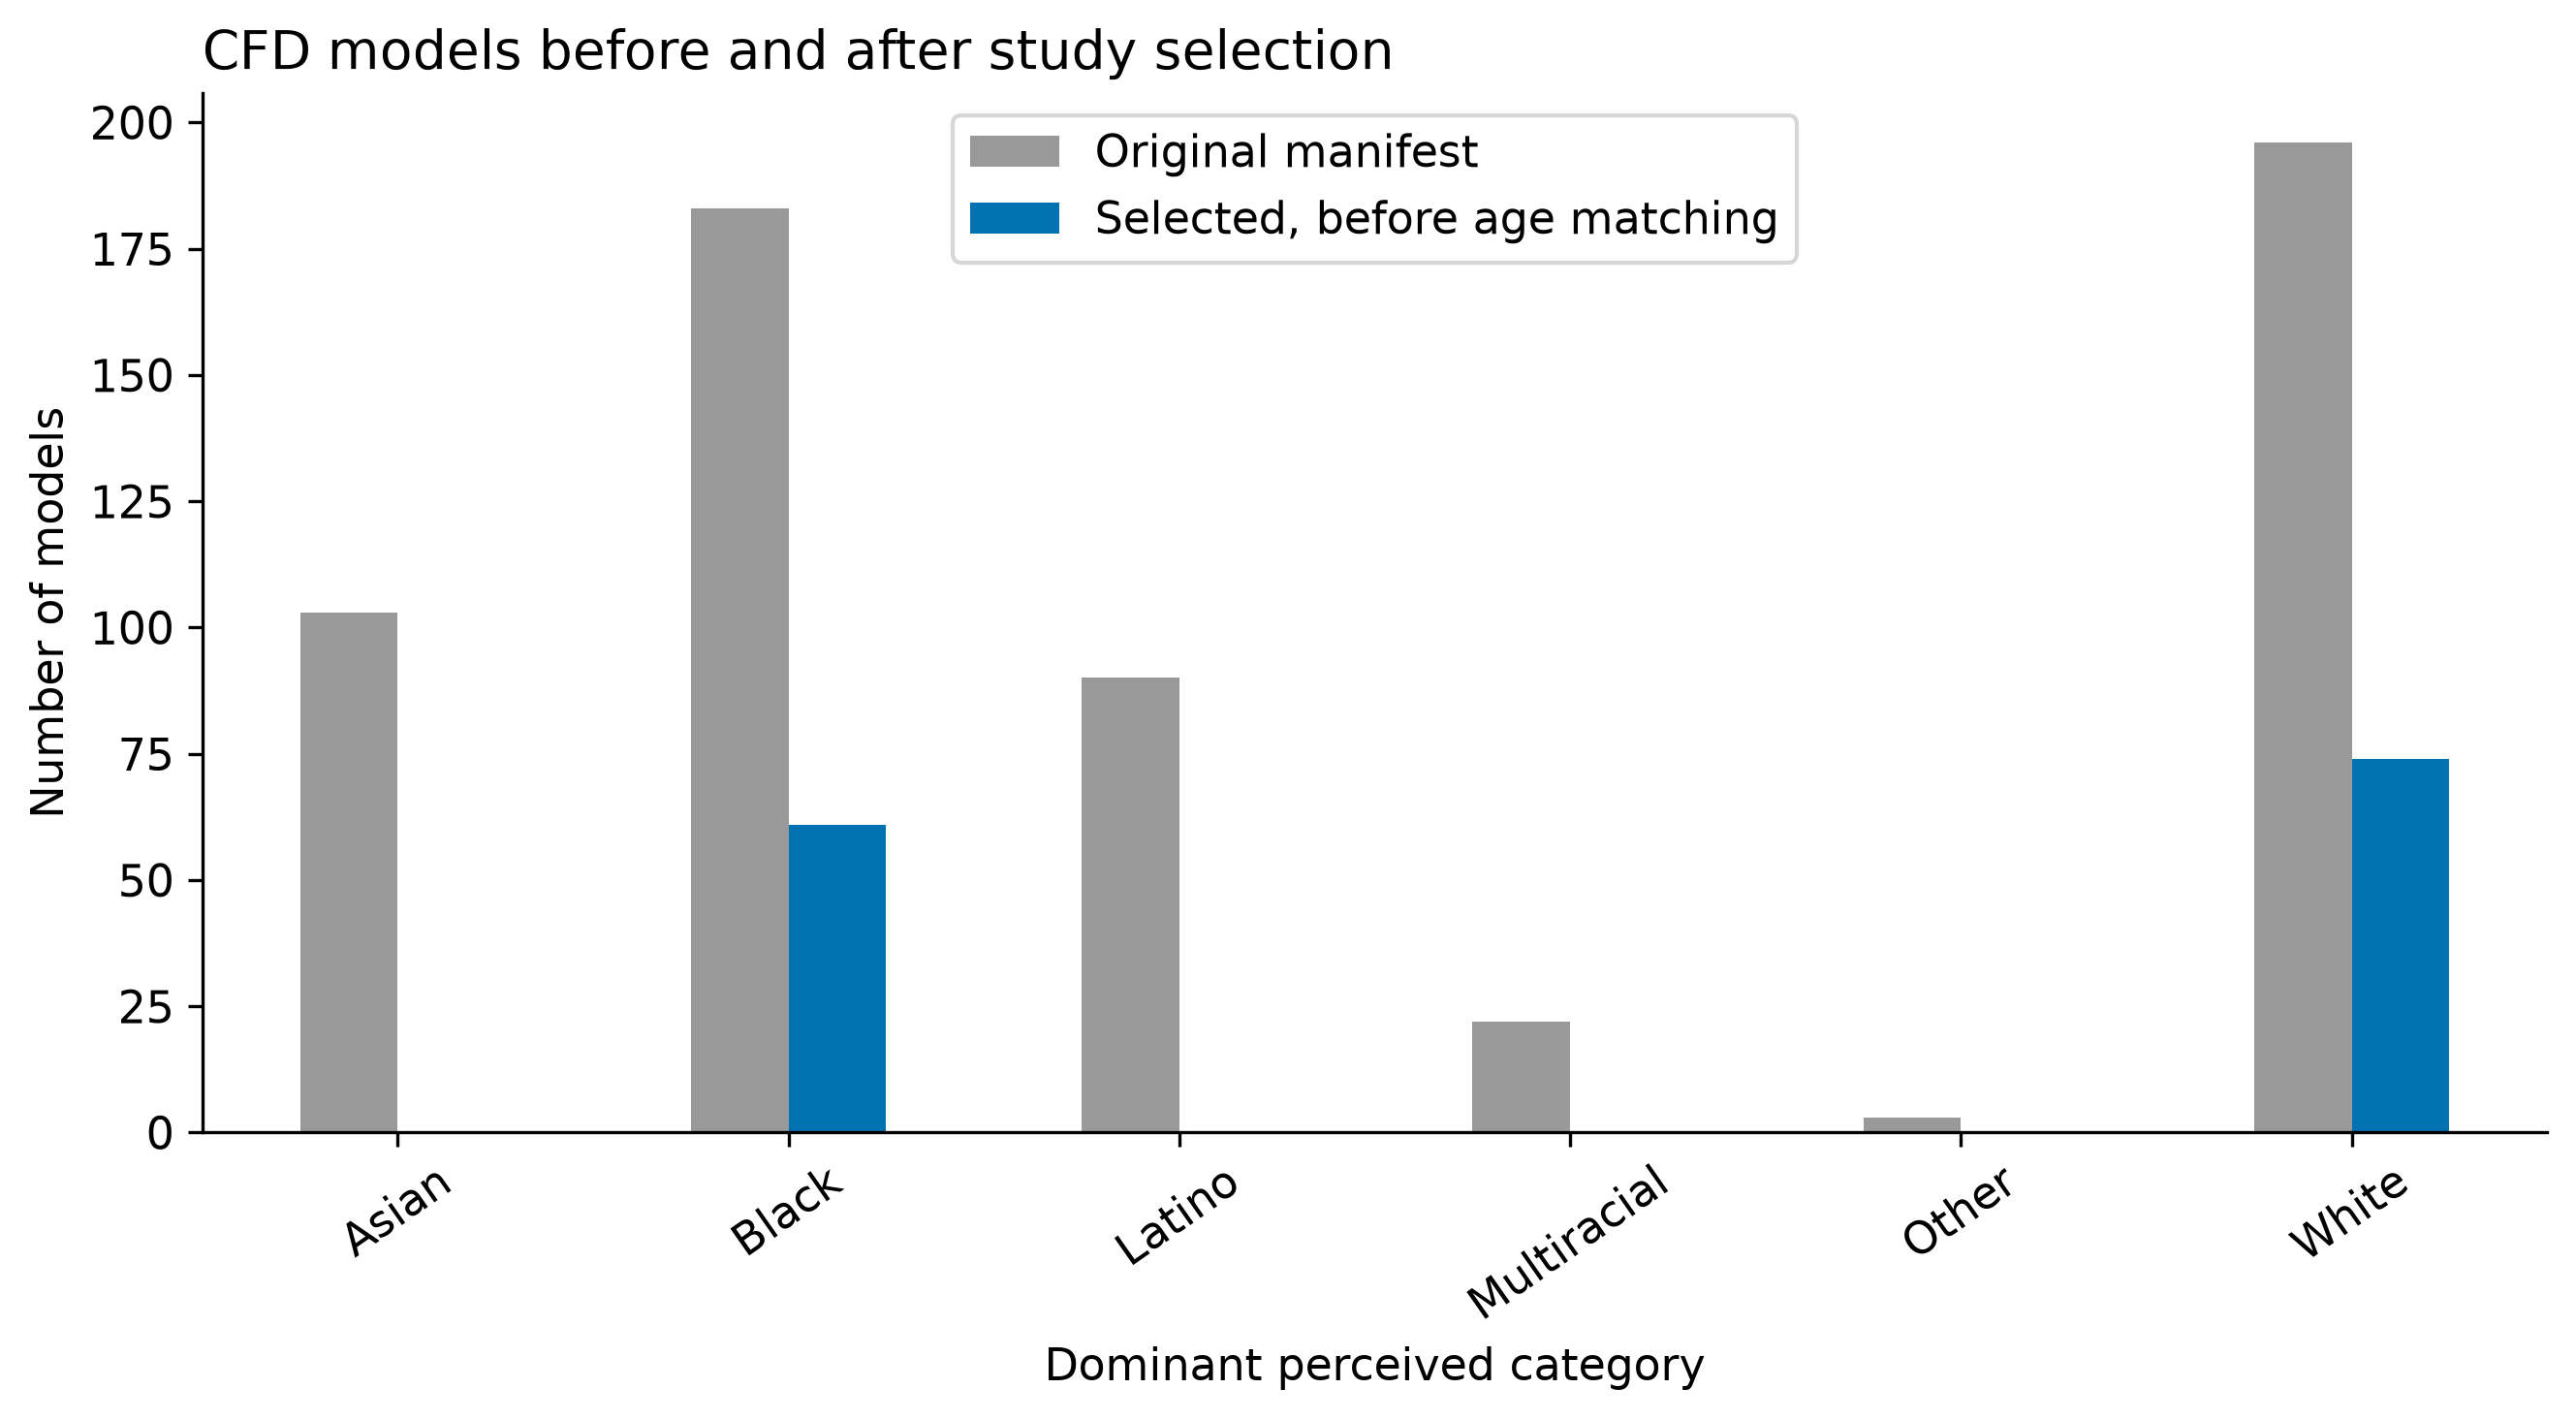

The file beside this chart, header and first rows:
ethnicity_perceived, original_manifest, selected_before_age_matching, retained_percentage
Asian, 103, 0, 0.0
Black, 183, 61, 33.33
Latino, 90, 0, 0.0
Multiracial, 22, 0, 0.0
Other, 3, 0, 0.0
White, 196, 74, 37.76
